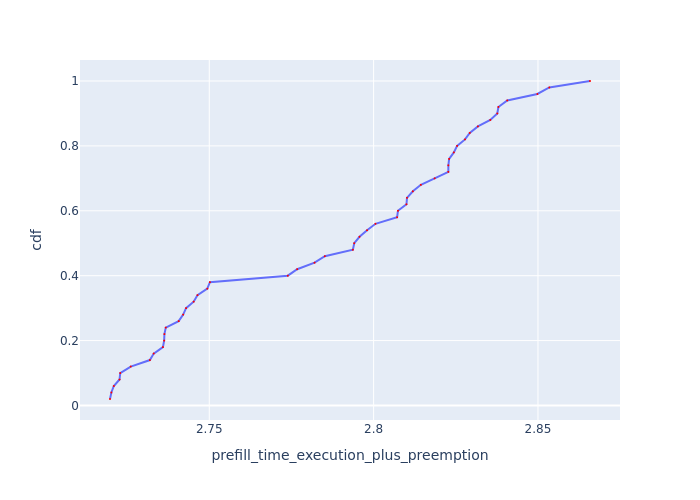

The data file committed next to this chart (first rows):
Request Id, prefill_time_execution_plus_preemption, cdf
0_2, 2.72, 0.02
0_3, 2.72, 0.04
0_24, 2.721, 0.06
0_4, 2.723, 0.08
0_1, 2.723, 0.1
0_26, 2.726, 0.12
0_6, 2.732, 0.14
0_5, 2.733, 0.16
0_28, 2.736, 0.18
0_30, 2.736, 0.2
0_8, 2.736, 0.22
0_7, 2.737, 0.24
0_9, 2.741, 0.26
0_32, 2.742, 0.28
0_10, 2.743, 0.3
0_11, 2.745, 0.32
0_12, 2.746, 0.34
0_15, 2.749, 0.36
0_13, 2.75, 0.38
0_23, 2.774, 0.4
0_42, 2.777, 0.42
0_44, 2.782, 0.44
0_22, 2.785, 0.46
0_25, 2.794, 0.48
0_46, 2.794, 0.5
0_48, 2.796, 0.52
0_45, 2.798, 0.54
0_31, 2.801, 0.56
0_49, 2.807, 0.58
0_47, 2.807, 0.6
0_39, 2.81, 0.62
0_35, 2.81, 0.64
0_36, 2.812, 0.66
0_33, 2.814, 0.68
0_29, 2.819, 0.7
0_27, 2.823, 0.72
0_21, 2.823, 0.74
0_37, 2.823, 0.76
0_41, 2.824, 0.78
0_40, 2.825, 0.8
0_34, 2.828, 0.82
0_20, 2.829, 0.84
0_43, 2.832, 0.86
0_16, 2.836, 0.88
0_18, 2.838, 0.9
0_17, 2.838, 0.92
0_38, 2.841, 0.94
0_19, 2.85, 0.96
0_14, 2.853, 0.98
0_0, 2.866, 1.0
